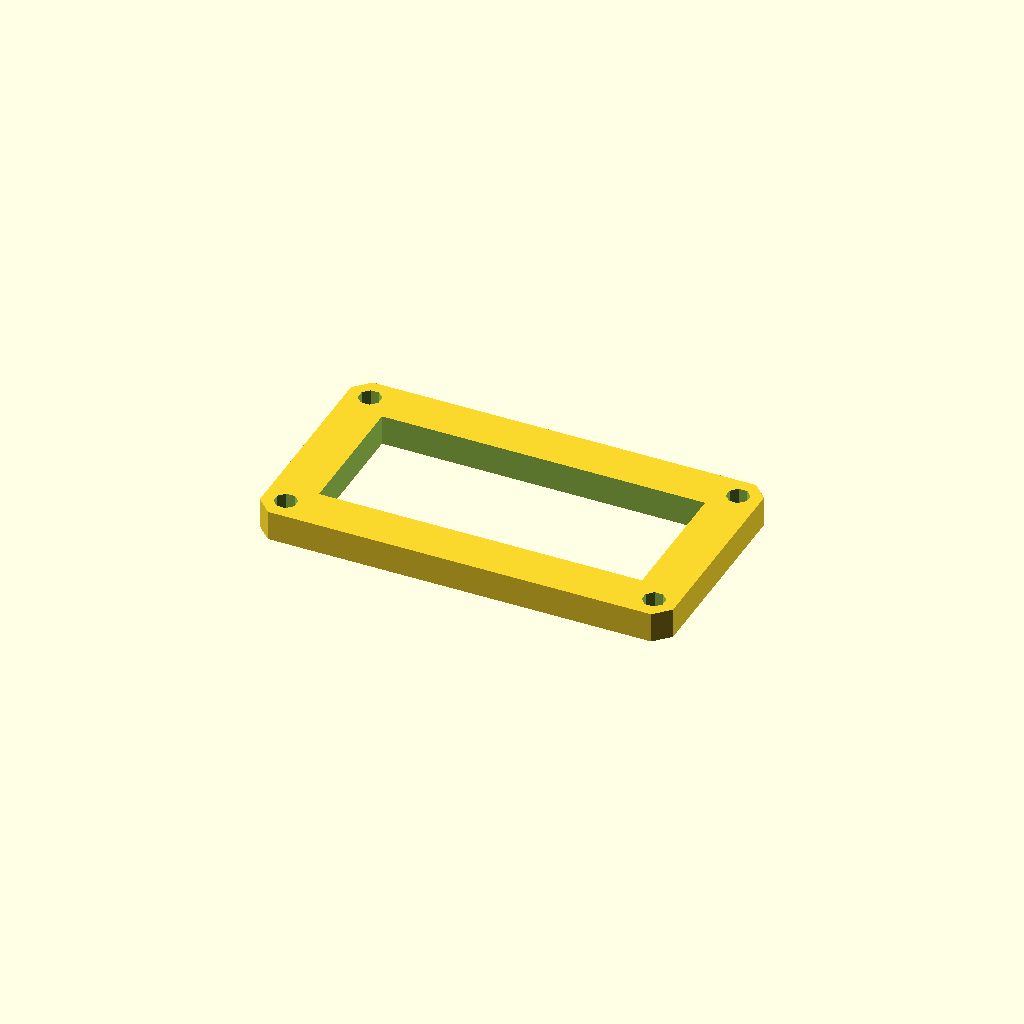
Cell 1: the model at its default parameters.
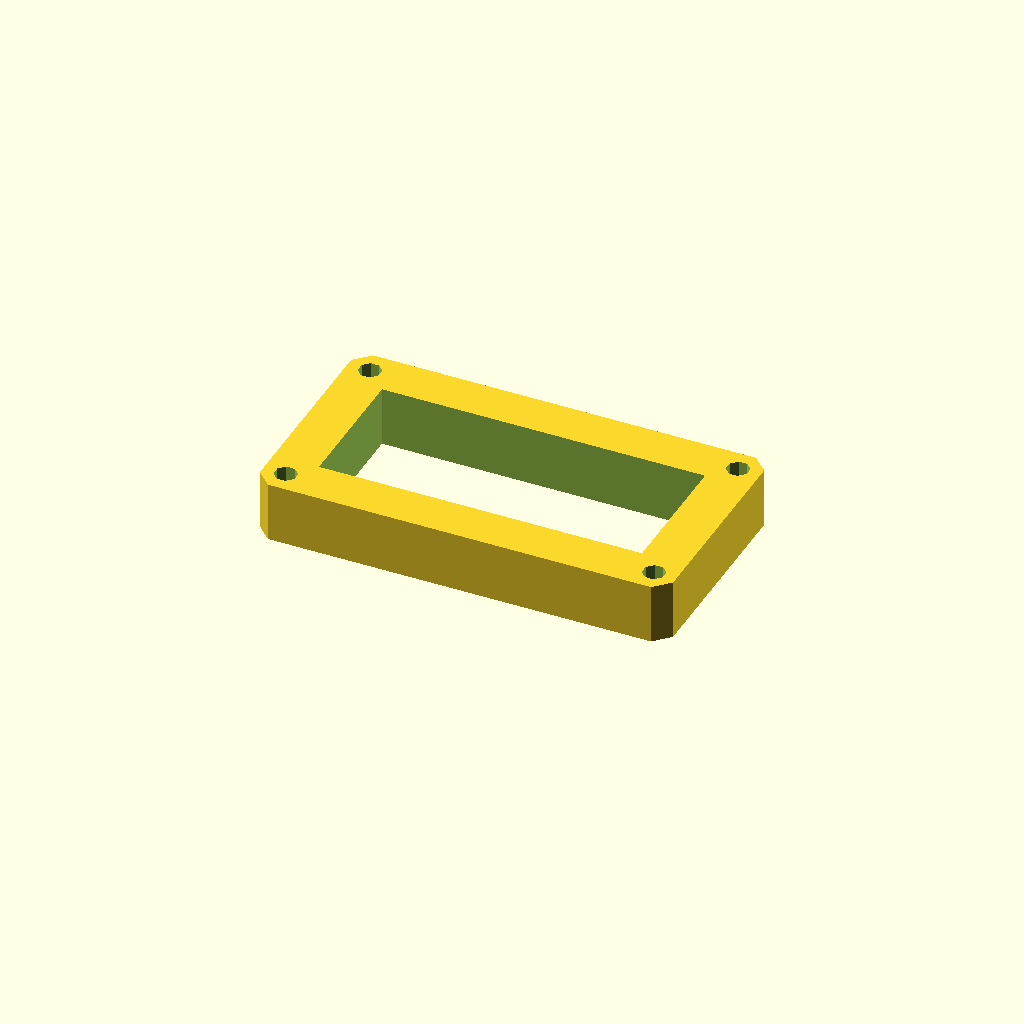
Cell 2: plate_t = 16 (everything else at default).
One fixed orthographic camera (rotation 55°, 0°, 25°; colour scheme Cornfield) for every cell.
Source of the model, optional_data/data/sketch3/frameplates/part_0196.scad:
$fn = 32;

// ----------------------------------------------------------------------
// Frame plate: 110 x 60 frame, 12 mm rails
// ----------------------------------------------------------------------

// --- parameters (mm) ---
plate_l = 110;            // plate length, X
plate_w = 60;             // plate width, Y
plate_t = 8;              // plate thickness, Z (extrusion height)
corner_c = 4;             // corner chamfer
frame_bar = 12;           // frame rail width
bolt_r = 3;               // corner bolt window radius
bolt_inset = 6;           // bolt centre inset from the edges

win_l = plate_l - 2 * frame_bar;  // window length
win_w = plate_w - 2 * frame_bar;  // window width
bolt_d = 2 * bolt_r;  // corner hole diameter

profile = [[4, 0], [106, 0], [110, 4], [110, 56], [106, 60], [4, 60], [0, 56], [0, 4]];  // primary outline, 8 points, counter clockwise
void_1 = [[12, 12], [98, 12], [98, 48], [12, 48]];  // the window, 4 points
void_2 = [[8.772, 7.148], [7.148, 8.772], [4.852, 8.772], [3.228, 7.148], [3.228, 4.852], [4.852, 3.228], [7.148, 3.228], [8.772, 4.852]];  // corner bolt window, 8 points
void_3 = [[106.772, 7.148], [105.148, 8.772], [102.852, 8.772], [101.228, 7.148], [101.228, 4.852], [102.852, 3.228], [105.148, 3.228], [106.772, 4.852]];  // corner bolt window, 8 points
void_4 = [[8.772, 55.148], [7.148, 56.772], [4.852, 56.772], [3.228, 55.148], [3.228, 52.852], [4.852, 51.228], [7.148, 51.228], [8.772, 52.852]];  // corner bolt window, 8 points
void_5 = [[106.772, 55.148], [105.148, 56.772], [102.852, 56.772], [101.228, 55.148], [101.228, 52.852], [102.852, 51.228], [105.148, 51.228], [106.772, 52.852]];  // corner bolt window, 8 points

// --- the one profile operation ---
difference() {
  linear_extrude(height = plate_t) polygon(points = profile);
  translate([0, 0, -1])
    linear_extrude(height = plate_t + 2) polygon(points = void_1);
  translate([0, 0, -1])
    linear_extrude(height = plate_t + 2) polygon(points = void_2);
  translate([0, 0, -1])
    linear_extrude(height = plate_t + 2) polygon(points = void_3);
  translate([0, 0, -1])
    linear_extrude(height = plate_t + 2) polygon(points = void_4);
  translate([0, 0, -1])
    linear_extrude(height = plate_t + 2) polygon(points = void_5);
}
Customizer parameters (derived from the source; name, type, default, range or options):
plate_l: number, default 110
plate_w: number, default 60
plate_t: number, default 8
corner_c: number, default 4
frame_bar: number, default 12
bolt_r: number, default 3
bolt_inset: number, default 6
